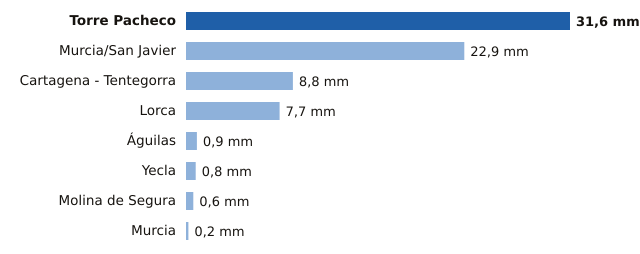

The table this chart was drawn from, first rows:
estacion, provincia, mm
Torre Pacheco, Murcia, 31.6
Murcia/San Javier, Murcia, 22.9
Cartagena - Tentegorra, Murcia, 8.8
Lorca, Murcia, 7.7
Águilas, Murcia, 0.9
Yecla, Murcia, 0.8
Molina de Segura, Murcia, 0.6
Murcia, Murcia, 0.2
